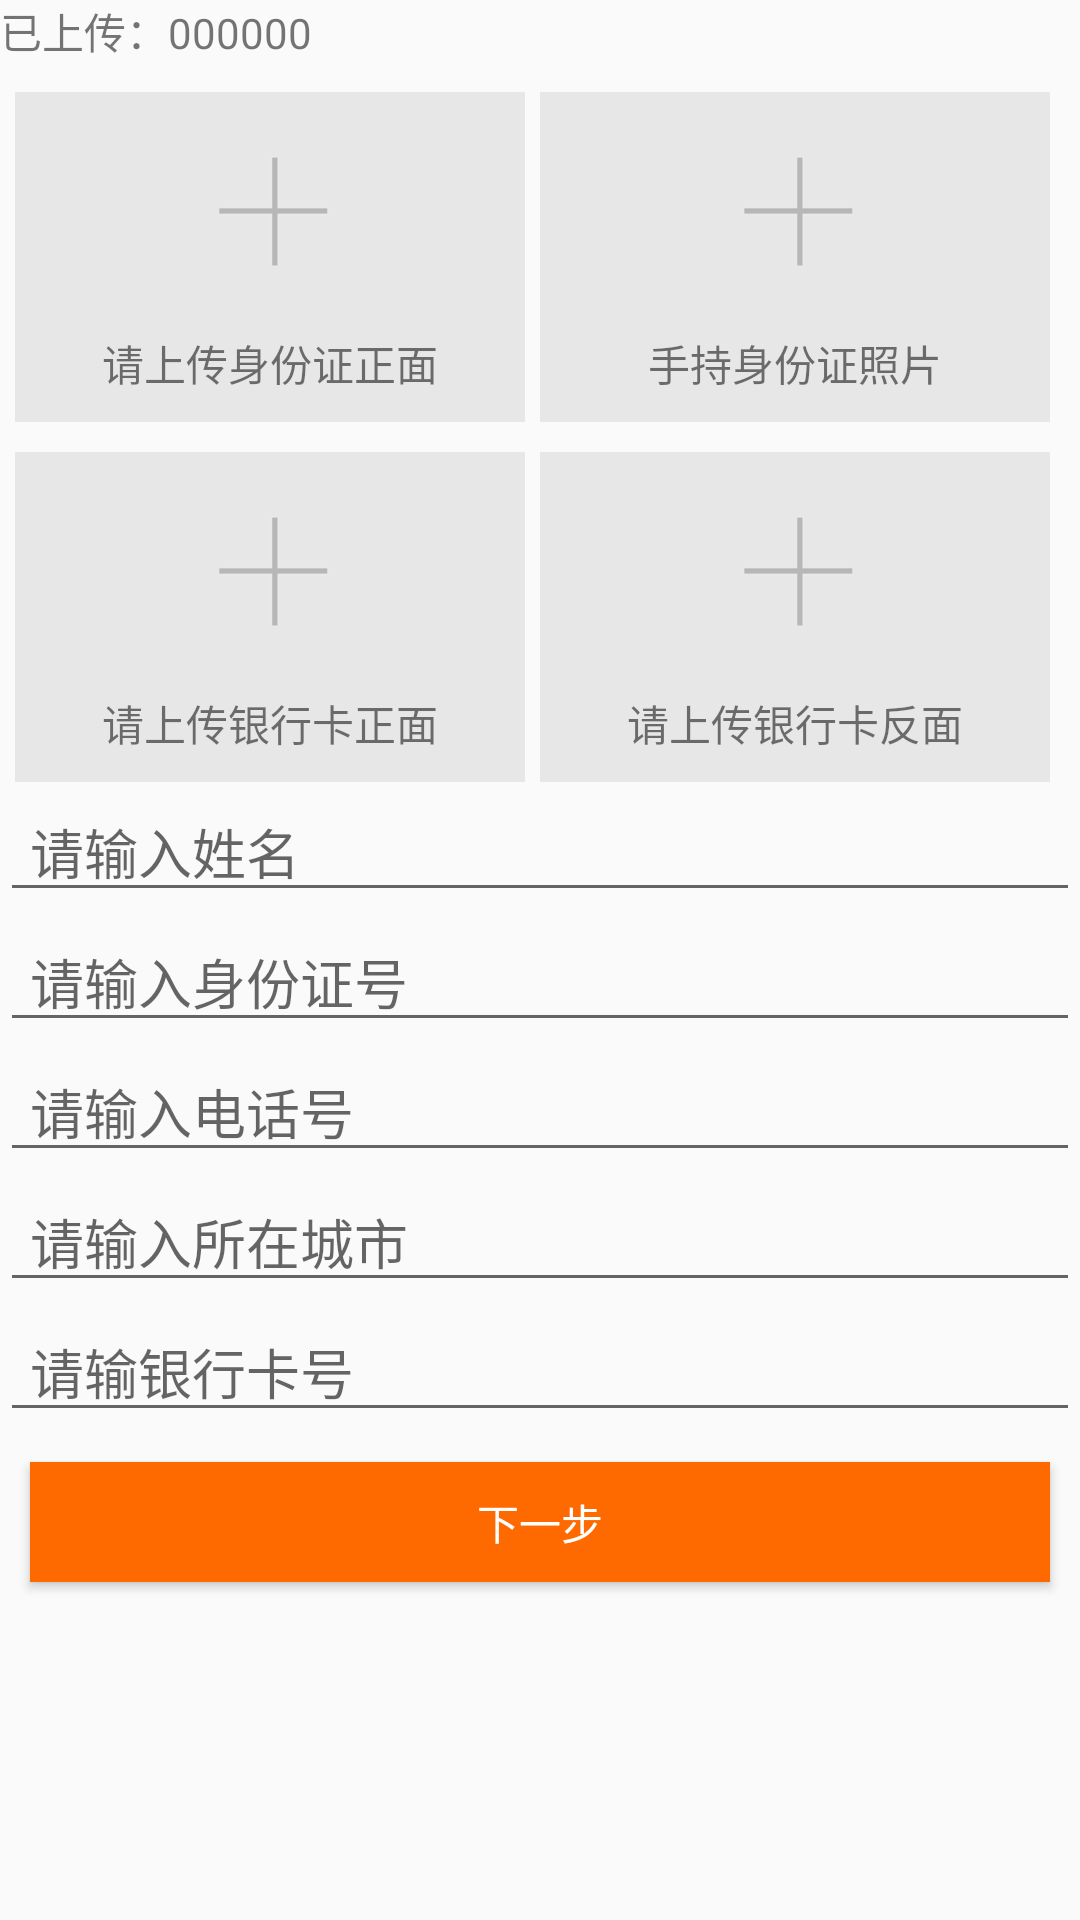

Android layout source for this screen:
<!-- AndroidManifest.xml: application theme AppTheme -->
<!-- res/layout/message_push.xml -->
<?xml version="1.0" encoding="utf-8"?>
<LinearLayout xmlns:android="http://schemas.android.com/apk/res/android"
    android:orientation="vertical" android:layout_width="match_parent"
    android:layout_height="match_parent"
    android:gravity="center_horizontal"
    >
    <TextView
        android:id="@+id/tv_number"
        android:layout_width="match_parent"
        android:layout_height="wrap_content"
        android:textSize="14sp"
        android:text="已上传：000000"
        />
   <LinearLayout
       android:layout_marginTop="10dp"
       android:layout_marginLeft="5dp"
       android:layout_marginRight="5dp"
       android:orientation="horizontal"
       android:layout_width="match_parent"
       android:layout_height="wrap_content">
       <RelativeLayout

           android:layout_marginRight="5dp"
           android:layout_weight="1"
           android:layout_width="match_parent"
           android:layout_height="110dp">
       <ImageView
           android:id="@+id/i1"
           android:scaleType="centerCrop"
           android:src="@drawable/add_bg"
           android:layout_width="match_parent"
           android:layout_height="wrap_content" />
       <TextView
            android:id="@+id/t1"
           android:layout_marginTop="80dp"
           android:layout_centerHorizontal="true"
           android:text="请上传身份证正面"
           android:layout_width="wrap_content"
           android:layout_height="wrap_content" />
   </RelativeLayout>
       <RelativeLayout
           android:layout_marginRight="5dp"
           android:layout_weight="1"
           android:layout_width="match_parent"
           android:layout_height="110dp">
           <ImageView
               android:scaleType="centerCrop"
               android:id="@+id/i2"
               android:src="@drawable/add_bg"
               android:layout_width="match_parent"
               android:layout_height="wrap_content" />
           <TextView
               android:id="@+id/t2"
               android:layout_marginTop="80dp"
               android:layout_centerHorizontal="true"
               android:text="手持身份证照片"
               android:layout_width="wrap_content"
               android:layout_height="wrap_content" />
       </RelativeLayout>

   </LinearLayout>
    <LinearLayout
        android:layout_marginTop="10dp"
        android:layout_marginLeft="5dp"
        android:layout_marginRight="5dp"
        android:orientation="horizontal"
        android:layout_width="match_parent"
        android:layout_height="wrap_content">
        <RelativeLayout
            android:layout_marginRight="5dp"
            android:layout_weight="1"
            android:layout_width="match_parent"
            android:layout_height="110dp">
            <ImageView
                android:id="@+id/i3"
                android:scaleType="centerCrop"
                android:src="@drawable/add_bg"
                android:layout_width="match_parent"
                android:layout_height="wrap_content" />
            <TextView
                android:id="@+id/t3"
                android:layout_marginTop="80dp"
                android:layout_centerHorizontal="true"
                android:text="请上传银行卡正面"
                android:layout_width="wrap_content"
                android:layout_height="wrap_content" />
        </RelativeLayout>
        <RelativeLayout
            android:layout_marginRight="5dp"
            android:layout_weight="1"
            android:layout_width="match_parent"
            android:layout_height="110dp">
            <ImageView
                android:id="@+id/i4"
                android:scaleType="centerCrop"
                android:src="@drawable/add_bg"
                android:layout_width="match_parent"
                android:layout_height="wrap_content" />
            <TextView
                android:id="@+id/t4"
                android:layout_marginTop="80dp"
                android:layout_centerHorizontal="true"
                android:text="请上传银行卡反面"
                android:layout_width="wrap_content"
                android:layout_height="wrap_content" />
        </RelativeLayout>

    </LinearLayout>
    <EditText
        android:id="@+id/name"
        android:paddingLeft="10dp"
        android:hint="请输入姓名"
        android:layout_width="match_parent"
        android:layout_height="wrap_content" />
    <EditText
        android:id="@+id/sfz_num"
        android:paddingLeft="10dp"
        android:hint="请输入身份证号"
        android:maxLength="18"
        android:layout_width="match_parent"
        android:layout_height="wrap_content"
        android:digits="0123456789xyzXYZ"/>
    <EditText
        android:id="@+id/phone"
        android:paddingLeft="10dp"
        android:inputType="phone"
        android:maxLength="11"
        android:hint="请输入电话号"
        android:layout_width="match_parent"
        android:layout_height="wrap_content" />
    <EditText
        android:id="@+id/address"
        android:paddingLeft="10dp"
        android:hint="请输入所在城市"
        android:layout_width="match_parent"
        android:layout_height="wrap_content" />
    <EditText
        android:id="@+id/remark"
        android:paddingLeft="10dp"
        android:hint="请输银行卡号"
        android:maxLength="19"
        android:inputType="number"
        android:layout_width="match_parent"
        android:layout_height="wrap_content" />

    <TextView
        android:id="@+id/tv_nickName"
        android:layout_width="wrap_content"
        android:layout_height="wrap_content"
        android:visibility="gone"
        />
    <Button
        android:id="@+id/next"
        android:layout_margin="10dp"
        android:background="@drawable/right"
        android:text="下一步"
        android:textColor="@color/white"
        android:layout_width="match_parent"
        android:layout_height="40dp" />
</LinearLayout>
<!-- resources referenced by this layout -->
<resources>
  <!-- drawable add_bg: png bitmap (drawable-hdpi, 986 bytes) -->
  <!-- drawable right: png bitmap (drawable-hdpi, 236 bytes) -->
  <style name="AppTheme" parent="Theme.AppCompat.Light.NoActionBar">
          
          <item name="colorPrimary">@android:color/holo_orange_dark</item>
          <item name="colorPrimaryDark">@android:color/holo_orange_dark</item>
          <item name="colorAccent">@android:color/darker_gray</item>
      </style>
  <!-- not gathered from this repository: default colours our renderer supplied (Android Studio template values) -->
  <color name="white">#FFFFFFFF</color>
</resources>
